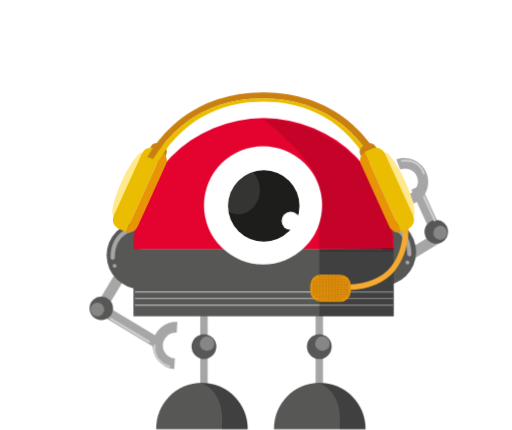
t = 0.00 s
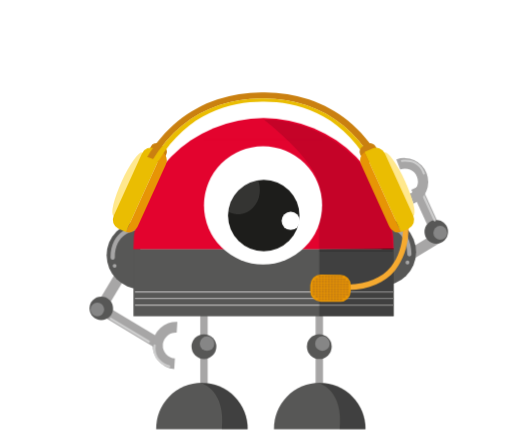
t = 0.75 s
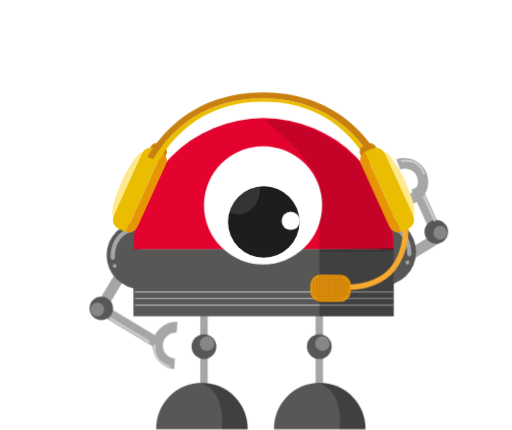
t = 1.25 s
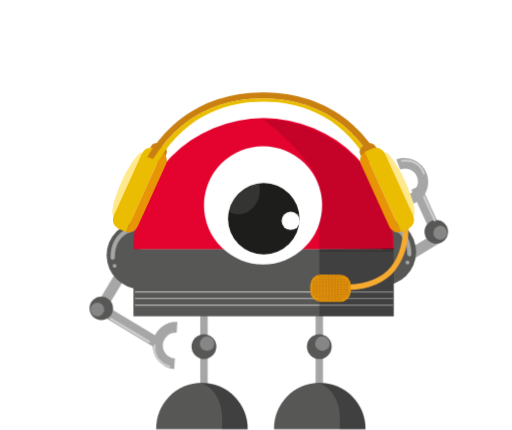
t = 2.00 s
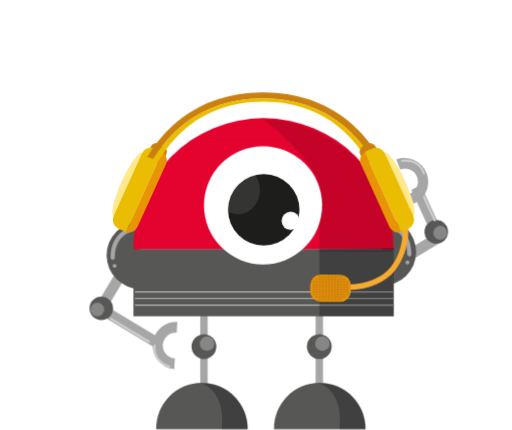
t = 2.70 s
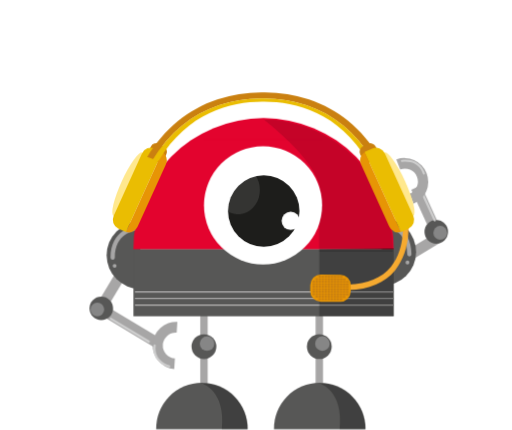
t = 3.40 s

The animated SVG that drew these frames (rendered in a browser with its animation timeline set to each time). Animation: 1 SMIL element (animate=1), 2 CSS @keyframes rules; one cycle of 4.00 s, repeats indefinitely.

<svg xmlns="http://www.w3.org/2000/svg" xmlns:xlink="http://www.w3.org/1999/xlink" viewBox="0 0 400 336" id="r1EFLJo32z"><style>@-webkit-keyframes S1V-YIyo32f_ry1uyj23M_Animation{0%{-webkit-transform: translate(0px, 0px);transform: translate(0px, 0px);}50%{-webkit-transform: translate(0px, 15px);transform: translate(0px, 15px);}100%{-webkit-transform: translate(0px, 0px);transform: translate(0px, 0px);}}@keyframes S1V-YIyo32f_ry1uyj23M_Animation{0%{-webkit-transform: translate(0px, 0px);transform: translate(0px, 0px);}50%{-webkit-transform: translate(0px, 15px);transform: translate(0px, 15px);}100%{-webkit-transform: translate(0px, 0px);transform: translate(0px, 0px);}}#r1EFLJo32z *{-webkit-animation-duration: 3s;animation-duration: 3s;-webkit-animation-iteration-count: infinite;animation-iteration-count: infinite;-webkit-animation-timing-function: cubic-bezier(0, 0, 1, 1);animation-timing-function: cubic-bezier(0, 0, 1, 1);}#HJHK81shhG{isolation: isolate;}#B1wtUyjn3G{fill: #a7a6a6;-webkit-transform:  translate(-169.36px, 209.59px) rotate(-59deg);transform:  translate(-169.36px, 209.59px) rotate(-59deg);}#H1OFIJin3M{fill: #a7a6a6;-webkit-transform:  translate(-154.46px, 184.54px) rotate(-59deg);transform:  translate(-154.46px, 184.54px) rotate(-59deg);}#HyKKIyjhnM{fill: #575756;}#rkcYUyjnnM{fill: #868686;}#B1jtUJj22M{fill: #a7a6a6;}#H1hFLki32f{fill: #cfcfcf;}#rkpFL1s23f{fill: #cfcfcf;}#BJCtUJjn2z{fill: #a7a6a6;-webkit-transform:  translate(-37.82px, 152.66px) rotate(-24.49deg);transform:  translate(-37.82px, 152.66px) rotate(-24.49deg);}#HJ1lK8Jj23f{fill: #a7a6a6;-webkit-transform:  translate(-51.16px, 199.4px) rotate(-31.11deg);transform:  translate(-51.16px, 199.4px) rotate(-31.11deg);}#r1xxFL1snnf{fill: #575756;}#HyZetUJjh2f{fill: #868686;}#BJfxtU1ohnG{fill: #cfcfcf;}#HkmlKL1i23f{fill: #575756;}#ByNxt8Jjh3z{fill: #a7a6a6;}#BJSlYIki2nM{fill: #a7a6a6;}#r1UxKIJsn2f{fill: #575756;}#SyPxFIJi22z{fill: #a7a6a6;}#SJdeF81ih2z{fill: #a7a6a6;}#SJYgKIJjn3M{fill: none;stroke: #a7a6a6;stroke-miterlimit: 10;stroke-width: 5.81px;}#By9xKUJj23f{fill: #575756;}#rkixFIyi3nz{fill: #868686;}#ByheYLyshhf{fill: none;stroke: #a7a6a6;stroke-miterlimit: 10;stroke-width: 5.81px;}#HkaxYIJo32G{fill: #e3032e;}#Bk0xK8Jih2f{fill: #575756;}#BJkbY81shnM{fill: #575756;}#HJgZYI1sh2G{fill: #575756;opacity: 0.4;mix-blend-mode: multiply;}#SkbbFUkinnM{fill: #575756;}#B1zZt8yjn2z{fill: #575756;opacity: 0.4;mix-blend-mode: multiply;}#SkQ-tLys33f{fill: #fff;}#S1V-YIyo32f{fill: #1d1d1b;}#HkBbKI1ihhM{fill: #fff;}#rkIZK8yj2hz{fill: none;stroke: #a7a6a6;stroke-miterlimit: 10;stroke-width: 1.09px;}#HyPbYIyin3z{fill: none;stroke: #a7a6a6;stroke-miterlimit: 10;stroke-width: 1.09px;}#rJubF8ys3hG{fill: none;stroke: #a7a6a6;stroke-miterlimit: 10;stroke-width: 1.09px;}#HkYZtIyinhM{fill: #575756;opacity: 0.4;mix-blend-mode: multiply;}#Bkc-tL1o3hz{fill: #575756;}#rko-YIko2nf{fill: #868686;}#rynbtLJohhM{fill: #f6aa30;}#B16WYI1j33f{fill: #e79505;-webkit-transform:  translate(31.35px, 481.93px) rotate(-89.63deg);transform:  translate(31.35px, 481.93px) rotate(-89.63deg);}#SJ0ZFUys23z{fill: #fff;opacity: 0.2;}#H1kMYLkonnM{fill: #ca8010;}#HJlzY8koh2f{fill: #ca8010;}#ry-MK81jnhM{fill: #ca8010;}#ByzMYLki32z{fill: #ca8010;}#r1XMtUyj32G{fill: #ca8010;}#rkNzYIyi2hz{fill: #ca8010;}#rJrMFL1sn3f{fill: #ca8010;}#B1IGFIyj3nG{fill: #ca8010;}#rkPGtUkin3M{fill: #ca8010;}#Bk_fF81ih2z{fill: #ca8010;}#HkFfKL1sn2z{fill: #ca8010;}#Sy5zKUJjh2z{fill: #ca8010;}#HkjGK8kjn2f{fill: #ca8010;}#SynGF8Js2hf{fill: #ca8010;}#SyTGKI1onnG{fill: #ca8010;}#SJ0ztLyohhG{fill: #ca8010;}#ryJQYLJinnM{fill: #ca8010;}#B1e7K8Js3hG{fill: #ca8010;}#SJZQFLksn2G{fill: #ca8010;}#rkf7YLyo3hz{fill: #ca8010;}#HJmQt8ysnnM{fill: #ca8010;}#HyVmKIJjnhG{fill: #ca8010;}#ryBmKI1s33f{fill: #ca8010;}#HJLQYIJj33M{fill: #ca8010;}#S1DmFLJi33M{fill: #ca8010;}#Sy_mK81jhhf{fill: #ca8010;}#SyKXKI1snhf{fill: #ca8010;}#r15QKUyonhM{fill: #ca8010;}#HJjQY8ki33M{fill: #ca8010;}#BkhmKU1s3nz{fill: #ca8010;}#rkaXFLyjh2M{fill: #ca8010;}#SkCmF81jhhf{fill: #ca8010;}#Hyy4KUyi2nG{fill: #ca8010;}#BJe4t8Jo23f{fill: #ca8010;}#ryZNt8Jj2nz{fill: #ca8010;}#BkfVFU1jh2f{fill: #ca8010;}#rkm4K8yih2G{fill: #ca8010;}#ryVVt81o2nM{fill: #ca8010;}#H1H4FIkj2hf{fill: #ca8010;}#HkLVt81jn2M{fill: #ca8010;}#SywNFIJi2nf{fill: #ca8010;}#HyuEFIkj3hM{fill: #ca8010;}#SJtNKLks2hM{fill: #ca8010;}#B194KUyi3hf{fill: #ca8010;}#BJiEKLJo3hM{fill: #ca8010;}#Bk2VF8kohnG{fill: #ca8010;}#HJa4KLyinnG{fill: #ca8010;}#HyAEYLyihnG{fill: #ca8010;}#S1JHtU1sh2z{fill: #ca8010;}#HkgBKLkon3G{fill: #ca8010;}#rJbrYLki2hG{fill: #ca8010;}#S1fBF8ksnhz{fill: #ca8010;}#rJmHYL1i2nG{fill: #ca8010;}#Hy4HKUJih3z{fill: #ca8010;}#HyBBKLks2hG{fill: #ca8010;}#BJIBF8ki32f{fill: #ca8010;}#SkPBKLkj32f{fill: #ca8010;}#SyOBtIkihnz{fill: #ca8010;}#r1FSK81s3hM{fill: #ca8010;}#BkcSYUys3hM{fill: #ca8010;}#B1irK8kj3hM{fill: #ca8010;}#rJnrFIkih3f{fill: #ca8010;}#HyaBYUJohnz{fill: #ca8010;}#SJ0rKUyjnhf{fill: #ca8010;}#ryy8K8yinnG{fill: #ca8010;}#BJeUF8kjn2G{fill: #ca8010;}#S1Z8KUkjhnG{fill: #ca8010;}#HkMLF8yoh3G{fill: #ca8010;}#BJmItL1onhM{fill: #ca8010;}#HJVLK81in2M{fill: #ca8010;}#BkHLt8Jsnnz{fill: #ca8010;}#SyUUtUkin3M{fill: #ca8010;}#H1wLF81sh3f{fill: #ca8010;}#ByO8tLyin3f{fill: #ca8010;}#SkYIK81jhnM{fill: #ca8010;}#rk58KUkinhz{fill: #ca8010;}#H1iLKLkinhG{fill: #ca8010;}#HkhLt8kih2G{fill: #ca8010;}#BJTIFLyin2G{fill: #ca8010;}#r1AIt8Js2nM{fill: #ca8010;}#rJkwtU1i32f{fill: #ca8010;}#rylvY8Ji32z{fill: #ca8010;}#SkWvKIyi3nM{fill: #ca8010;}#Bkzvt8kih3f{fill: #ca8010;}#HymPK8kshhG{fill: #ca8010;}#B1VvKIJs33G{fill: #ca8010;}#H1BvtI1i3hM{fill: #ca8010;}#ByIvYUJin2z{fill: #ca8010;}#rkDDKL1j32f{fill: #ca8010;}#r1_vKU1onnf{fill: #ca8010;}#HJFwFUks32f{fill: #ca8010;}#HJ9vF8Jsh3M{fill: #ca8010;}#SkiDFLysn2z{fill: #ca8010;}#rJ3DK8ko23z{fill: #ca8010;}#r1TPF81oh2z{fill: #ca8010;}#Bk0vFIJs33G{fill: #ca8010;}#B1JdKL1in3G{fill: #ca8010;}#S1xdtLko22G{fill: #ca8010;}#Sy-_K8yj2nM{fill: #ca8010;}#SyG_YUJj23f{fill: #ca8010;}#HJmOtI1j22G{fill: #ca8010;}#SkNOFLksnnM{fill: #ca8010;}#SJS_tU1i33f{fill: #ca8010;}#Sy8uYU1j3hM{fill: #ca8010;}#HyvutIysn3G{fill: #ca8010;}#Hy__Y8kj3nz{fill: #ca8010;}#rktdK8ks23G{fill: #ca8010;}#rkcdY81in3G{fill: #ca8010;}#Byo_KLJinnM{fill: #ca8010;-webkit-transform:  translate(-39.54px, 174.23px) rotate(-62.82deg);transform:  translate(-39.54px, 174.23px) rotate(-62.82deg);}#BJ2uFIJjn3M{fill: #ffe88e;-webkit-transform:  translate(-72.45px, 175.39px) rotate(-65.54deg);transform:  translate(-72.45px, 175.39px) rotate(-65.54deg);}#S1adtUyj23f{fill: #eabd02;}#Sk0dYIyoh2f{fill: #e79505;}#BJkttL1o3nG{opacity: 0.1;}#HyltFUyj3nG{-webkit-clip-path: url(#clip-path);clip-path: url(#clip-path);}#H1bYt8yj23G{fill: #fff;}#HyGKYU1i3nf{fill: #e3032e;}#rJQtYL1s32M{fill: #575756;mix-blend-mode: multiply;opacity: 0.2;}#S14KKL1jhnz{fill: #ca8010;}#HyHFY8ys33G{fill: #eabd02;}#r18KY8Ji2nz{fill: #ca8010;-webkit-transform:  translate(-22.73px, 144.95px) rotate(-27.18deg);transform:  translate(-22.73px, 144.95px) rotate(-27.18deg);}#r1wYtL1j2hz{fill: #a7a6a6;}#Hy_YYU1sh3M{fill: #cfcfcf;}#B1tYYIyinhM{fill: #ffe88e;-webkit-transform:  translate(-31.64px, 141.92px) rotate(-24.46deg);transform:  translate(-31.64px, 141.92px) rotate(-24.46deg);}#S15YK8Jshnf{fill: #eabd02;}#ByjYtIkih3z{fill: #e79505;}#S1V-YIyo32f_ry1uyj23M{-webkit-animation-name: S1V-YIyo32f_ry1uyj23M_Animation;animation-name: S1V-YIyo32f_ry1uyj23M_Animation;-webkit-transform-origin: 50% 50%;transform-origin: 50% 50%;transform-box: fill-box;-webkit-transform: translate(0px, 0px);transform: translate(0px, 0px);}</style><defs><clipPath id="clip-path"><rect class="cls-1" x="169.01" y="129.19" width="34.04" height="38.26"/></clipPath></defs><title>Tekengebied 7</title><g id="HJHK81shhG"><g id="B1IFIkj33z" data-name="Laag 1"><rect x="96.34" y="229.33" width="8.38" height="50.26" id="B1wtUyjn3G"/><rect x="71.38" y="224.57" width="28.92" height="8.38" id="H1OFIJin3M"/><circle cx="79.09" cy="240.94" r="9.22" id="HyKKIyjhnM"/><circle cx="76" cy="241.76" r="5.41" id="rkcYUyjnnM"/><path d="M136.09,288.44l.55-8.37A10.13,10.13,0,1,1,138,259.85l.55-8.36a18.52,18.52,0,0,0-2.44,36.95Z" id="B1jtUJj22M"/><path d="M117,267.33a.84.84,0,0,0-.28-1.15L87,248.37a.84.84,0,0,0-1.15.28.86.86,0,0,0,.29,1.16l29.65,17.81A.83.83,0,0,0,117,267.33Z" id="H1hFLki32f"/><path d="M132.92,286.64a1.22,1.22,0,0,0,.07-.17.83.83,0,0,0-.53-1.06c-12.83-4.22-10.88-14.82-10.79-15.27a.85.85,0,0,0-.66-1,.84.84,0,0,0-1,.66c0,.13-2.31,12.52,11.92,17.19A.86.86,0,0,0,132.92,286.64Z" id="rkpFL1s23f"/><rect x="328.67" y="144.84" width="8.38" height="37.3" id="BJCtUJjn2z"/><rect x="318.08" y="187.4" width="28.92" height="8.38" id="HJ1lK8Jj23f"/><circle cx="340.84" cy="181.17" r="9.22" id="r1xxFL1snnf"/><circle cx="343.95" cy="181.89" r="5.41" id="HyZetUJjh2f"/><path d="M328.82,148.42c-.42.2-.65.61-.51.92L339,172.7a.88.88,0,0,0,1.53-.7l-10.64-23.36A.76.76,0,0,0,328.82,148.42Z" id="BJfxtU1ohnG"/><path d="M109.6,173.11a26.33,26.33,0,0,0,0,52.66Z" id="HkmlKL1i23f"/><path d="M88,203a1.68,1.68,0,0,0,1.67-1.68c0-19.18,15.41-21.16,16.06-21.23a1.68,1.68,0,0,0-.36-3.34c-.19,0-19.05,2.32-19.05,24.57A1.68,1.68,0,0,0,88,203Z" id="ByNxt8Jjh3z"/><circle cx="89.5" cy="207.71" r="1.51" id="BJSlYIki2nM"/><path d="M298.25,170.52a26.33,26.33,0,1,1,0,52.65Z" id="r1UxKIJsn2f"/><path d="M319.86,200.38a1.68,1.68,0,0,1-1.68-1.67c0-19.18-15.41-21.16-16.06-21.24a1.67,1.67,0,0,1,.36-3.33c.19,0,19,2.32,19,24.57A1.67,1.67,0,0,1,319.86,200.38Z" id="SyPxFIJi22z"/><circle cx="318.35" cy="205.12" r="1.51" id="SJdeF81ih2z"/><line x1="249.44" y1="234.42" x2="249.44" y2="303.24" id="SJYgKIJjn3M"/><circle cx="249.44" cy="270.84" r="9.69" id="By9xKUJj23f"/><circle cx="251.85" cy="268.5" r="5.69" id="rkixFIyi3nz"/><line x1="159.32" y1="234.42" x2="159.32" y2="303.24" id="ByheYLyshhf"/><path d="M307.59,195a101.7,101.7,0,1,0-203.39,0Z" id="HkaxYIJo32G"/><rect x="104.2" y="194.81" width="203.39" height="52.31" id="Bk0xK8Jih2f"/><path d="M193.45,335.41a35.74,35.74,0,1,0-71.47,0Z" id="BJkbY81shnM"/><path d="M193.45,335.41a35.74,35.74,0,0,0-35.74-35.74s18.69,5.29,15.54,35.74Z" id="HJgZYI1sh2G"/><path d="M285.5,335.41a35.74,35.74,0,1,0-71.47,0Z" id="SkbbFUkinnM"/><path d="M285.5,335.41a35.74,35.74,0,0,0-35.73-35.74s18.69,5.29,15.53,35.74Z" id="B1zZt8yjn2z"/><circle cx="205.51" cy="160.41" r="46.19" id="SkQ-tLys33f"/><g id="S1V-YIyo32f_ry1uyj23M" data-animator-group="true" data-animator-type="0"><circle cx="206.04" cy="160.91" r="27.92" id="S1V-YIyo32f"/></g><circle cx="227.12" cy="172.57" r="7.14" id="HkBbKI1ihhM"/><line x1="105.4" y1="238.48" x2="307.19" y2="238.48" id="rkIZK8yj2hz"/><line x1="105.4" y1="233.28" x2="307.19" y2="233.28" id="HyPbYIyin3z"/><line x1="105.4" y1="228.07" x2="307.19" y2="228.07" id="rJubF8ys3hG"/><polygon points="249.44 194.81 249.44 247.12 307.59 247.12 307.59 193.8 249.44 194.81" id="HkYZtIyinhM"/><circle cx="159.32" cy="270.84" r="9.69" id="Bkc-tL1o3hz"/><circle cx="161.73" cy="268.5" r="5.69" id="rko-YIko2nf"/><path d="M272.48,226.64l-.16-4.29c14.77-.54,25.91-5.24,33.09-13.95,12.26-14.87,9-36.65,9-36.86l4.24-.67c.15,1,3.55,23.92-9.93,40.26C300.73,220.83,288.53,226.05,272.48,226.64Z" id="rynbtLJohhM"/><rect x="247.6" y="209.37" width="21.2" height="31.65" rx="8.2" ry="8.2" id="B16WYI1j33f"/><path d="M242.31,218.57h0l.08-.06Z" id="SJ0ZFUys23z"/><path d="M250.66,215.5h-1.48a.29.29,0,0,0-.28.31v.81a.31.31,0,0,0,.28.32h1.47a.31.31,0,0,0,.29-.32v-.8A.3.3,0,0,0,250.66,215.5Z" id="H1kMYLkonnM"/><path d="M253,215.52h-1.47a.3.3,0,0,0-.29.31v.81a.3.3,0,0,0,.27.32H253a.3.3,0,0,0,.28-.32v-.8A.29.29,0,0,0,253,215.52Z" id="HJlzY8koh2f"/><path d="M255.42,215.54H254a.29.29,0,0,0-.28.31v.8a.31.31,0,0,0,.28.33h1.47a.3.3,0,0,0,.28-.32v-.8A.3.3,0,0,0,255.42,215.54Z" id="ry-MK81jnhM"/><path d="M257.8,215.56l-1.47,0a.3.3,0,0,0-.28.32v.8a.31.31,0,0,0,.28.33h1.47a.3.3,0,0,0,.28-.32v-.8A.3.3,0,0,0,257.8,215.56Z" id="ByzMYLki32z"/><path d="M260.18,215.58l-1.47,0a.31.31,0,0,0-.28.32v.8a.31.31,0,0,0,.28.33h1.47a.3.3,0,0,0,.28-.32v-.8A.3.3,0,0,0,260.18,215.58Z" id="r1XMtUyj32G"/><path d="M262.56,215.6l-1.47,0a.31.31,0,0,0-.28.32v.8a.31.31,0,0,0,.28.33h1.47a.31.31,0,0,0,.29-.32v-.8A.3.3,0,0,0,262.56,215.6Z" id="rkNzYIyi2hz"/><path d="M265,215.62l-1.47,0a.3.3,0,0,0-.29.32v.8a.3.3,0,0,0,.27.33h1.47a.3.3,0,0,0,.29-.32v-.8A.29.29,0,0,0,265,215.62Z" id="rJrMFL1sn3f"/><path d="M267.33,215.64l-1.47,0a.31.31,0,0,0-.29.32v.8a.31.31,0,0,0,.28.33h1.47a.3.3,0,0,0,.28-.32V216A.3.3,0,0,0,267.33,215.64Z" id="B1IGFIyj3nG"/><path d="M248.26,217.43h-1.47a.31.31,0,0,0-.29.32v.8a.3.3,0,0,0,.27.32h1.48a.3.3,0,0,0,.28-.32v-.8A.31.31,0,0,0,248.26,217.43Z" id="rkPGtUkin3M"/><path d="M250.64,217.45h-1.47a.3.3,0,0,0-.28.32v.8a.3.3,0,0,0,.28.32h1.47a.3.3,0,0,0,.28-.32v-.8A.31.31,0,0,0,250.64,217.45Z" id="Bk_fF81ih2z"/><path d="M253,217.47h-1.47a.3.3,0,0,0-.28.32v.8a.3.3,0,0,0,.28.32H253a.3.3,0,0,0,.28-.32v-.8A.3.3,0,0,0,253,217.47Z" id="HkFfKL1sn2z"/><path d="M255.4,217.49h-1.47a.3.3,0,0,0-.28.32v.8a.31.31,0,0,0,.28.32h1.47a.3.3,0,0,0,.28-.32v-.8A.3.3,0,0,0,255.4,217.49Z" id="Sy5zKUJjh2z"/><path d="M257.78,217.51h-1.47a.3.3,0,0,0-.28.31v.81a.31.31,0,0,0,.28.32h1.47a.31.31,0,0,0,.29-.32v-.8A.3.3,0,0,0,257.78,217.51Z" id="HkjGK8kjn2f"/><path d="M260.17,217.53H258.7a.3.3,0,0,0-.29.31v.81a.3.3,0,0,0,.27.32h1.47a.3.3,0,0,0,.29-.32v-.8A.29.29,0,0,0,260.17,217.53Z" id="SynGF8Js2hf"/><path d="M262.55,217.55h-1.47a.3.3,0,0,0-.29.31v.81a.3.3,0,0,0,.28.32h1.47a.3.3,0,0,0,.28-.32v-.8A.3.3,0,0,0,262.55,217.55Z" id="SyTGKI1onnG"/><path d="M264.93,217.57h-1.47a.29.29,0,0,0-.28.31v.8a.31.31,0,0,0,.28.33h1.47a.3.3,0,0,0,.28-.32v-.8A.3.3,0,0,0,264.93,217.57Z" id="SJ0ztLyohhG"/><path d="M267.31,217.59l-1.47,0a.31.31,0,0,0-.28.32v.8a.31.31,0,0,0,.28.33h1.47a.3.3,0,0,0,.28-.32v-.8A.3.3,0,0,0,267.31,217.59Z" id="ryJQYLJinnM"/><path d="M269.69,217.61l-1.47,0a.31.31,0,0,0-.28.32v.8a.31.31,0,0,0,.28.33h1.47a.3.3,0,0,0,.28-.32v-.8A.3.3,0,0,0,269.69,217.61Z" id="B1e7K8Js3hG"/><path d="M245.86,219.36h-1.47a.3.3,0,0,0-.28.32v.8a.3.3,0,0,0,.28.32h1.47a.29.29,0,0,0,.28-.31v-.8A.31.31,0,0,0,245.86,219.36Z" id="SJZQFLksn2G"/><path d="M248.24,219.38h-1.47a.3.3,0,0,0-.28.32v.8a.3.3,0,0,0,.28.32h1.47a.29.29,0,0,0,.28-.31v-.81A.3.3,0,0,0,248.24,219.38Z" id="rkf7YLyo3hz"/><path d="M250.62,219.4h-1.47a.3.3,0,0,0-.28.32v.8a.3.3,0,0,0,.28.32h1.47a.29.29,0,0,0,.28-.31v-.81A.3.3,0,0,0,250.62,219.4Z" id="HJmQt8ysnnM"/><path d="M253,219.42h-1.48a.3.3,0,0,0-.28.32v.8a.3.3,0,0,0,.28.32H253a.31.31,0,0,0,.29-.31v-.81A.3.3,0,0,0,253,219.42Z" id="HyVmKIJjnhG"/><path d="M255.39,219.44h-1.47a.3.3,0,0,0-.29.32v.8a.29.29,0,0,0,.27.32h1.48a.3.3,0,0,0,.28-.32v-.8A.3.3,0,0,0,255.39,219.44Z" id="ryBmKI1s33f"/><path d="M257.77,219.46H256.3a.31.31,0,0,0-.29.32v.8a.3.3,0,0,0,.28.32h1.47a.3.3,0,0,0,.28-.32v-.8A.31.31,0,0,0,257.77,219.46Z" id="HJLQYIJj33M"/><path d="M260.15,219.48h-1.47a.3.3,0,0,0-.28.32v.8a.3.3,0,0,0,.28.32h1.47a.3.3,0,0,0,.28-.32v-.8A.3.3,0,0,0,260.15,219.48Z" id="S1DmFLJi33M"/><path d="M262.53,219.5h-1.47a.3.3,0,0,0-.28.32v.8a.3.3,0,0,0,.28.32h1.47a.3.3,0,0,0,.28-.32v-.8A.3.3,0,0,0,262.53,219.5Z" id="Sy_mK81jhhf"/><path d="M264.91,219.52h-1.47a.3.3,0,0,0-.28.32v.8a.31.31,0,0,0,.28.32h1.47a.31.31,0,0,0,.29-.32v-.8A.3.3,0,0,0,264.91,219.52Z" id="SyKXKI1snhf"/><path d="M267.3,219.54h-1.48a.3.3,0,0,0-.28.31v.81a.3.3,0,0,0,.27.32h1.47a.3.3,0,0,0,.29-.32v-.8A.29.29,0,0,0,267.3,219.54Z" id="r15QKUyonhM"/><path d="M269.68,219.56h-1.47a.31.31,0,0,0-.29.31v.81a.3.3,0,0,0,.27.32h1.48a.3.3,0,0,0,.28-.32v-.8A.3.3,0,0,0,269.68,219.56Z" id="HJjQY8ki33M"/><path d="M272.06,219.58h-1.47a.29.29,0,0,0-.28.31v.81a.3.3,0,0,0,.28.32h1.47a.3.3,0,0,0,.28-.32v-.8A.3.3,0,0,0,272.06,219.58Z" id="BkhmKU1s3nz"/><path d="M245.84,221.31h-1.47a.3.3,0,0,0-.28.32v.8a.3.3,0,0,0,.28.32l1.47,0a.3.3,0,0,0,.28-.32v-.8A.31.31,0,0,0,245.84,221.31Z" id="rkaXFLyjh2M"/><path d="M248.23,221.33h-1.48a.3.3,0,0,0-.28.32v.8a.3.3,0,0,0,.28.32l1.47,0a.32.32,0,0,0,.29-.32v-.8A.31.31,0,0,0,248.23,221.33Z" id="SkCmF81jhhf"/><path d="M250.61,221.35h-1.47a.3.3,0,0,0-.29.32v.8a.3.3,0,0,0,.27.32l1.48,0a.31.31,0,0,0,.28-.32v-.8A.3.3,0,0,0,250.61,221.35Z" id="Hyy4KUyi2nG"/><path d="M253,221.37h-1.47a.3.3,0,0,0-.28.32v.8a.3.3,0,0,0,.28.32l1.47,0a.31.31,0,0,0,.28-.32v-.8A.31.31,0,0,0,253,221.37Z" id="BJe4t8Jo23f"/><path d="M255.37,221.39H253.9a.3.3,0,0,0-.28.32v.8a.3.3,0,0,0,.28.32h1.47a.29.29,0,0,0,.28-.31v-.8A.31.31,0,0,0,255.37,221.39Z" id="ryZNt8Jj2nz"/><path d="M257.75,221.41h-1.47a.3.3,0,0,0-.28.32v.8a.3.3,0,0,0,.28.32h1.47a.29.29,0,0,0,.28-.31v-.81A.3.3,0,0,0,257.75,221.41Z" id="BkfVFU1jh2f"/><path d="M260.13,221.43h-1.47a.3.3,0,0,0-.28.32v.8a.3.3,0,0,0,.28.32h1.47a.3.3,0,0,0,.29-.31v-.81A.3.3,0,0,0,260.13,221.43Z" id="rkm4K8yih2G"/><path d="M262.52,221.45h-1.47a.3.3,0,0,0-.29.32v.8a.29.29,0,0,0,.27.32h1.47a.3.3,0,0,0,.29-.31v-.81A.3.3,0,0,0,262.52,221.45Z" id="ryVVt81o2nM"/><path d="M264.9,221.47h-1.47a.31.31,0,0,0-.29.32v.8a.3.3,0,0,0,.28.32h1.47a.3.3,0,0,0,.28-.32v-.8A.31.31,0,0,0,264.9,221.47Z" id="H1H4FIkj2hf"/><path d="M267.28,221.49h-1.47a.3.3,0,0,0-.28.32v.8a.3.3,0,0,0,.28.32h1.47a.3.3,0,0,0,.28-.32v-.8A.31.31,0,0,0,267.28,221.49Z" id="HkLVt81jn2M"/><path d="M269.66,221.51h-1.47a.3.3,0,0,0-.28.32v.8a.3.3,0,0,0,.28.32h1.47a.3.3,0,0,0,.28-.32v-.8A.3.3,0,0,0,269.66,221.51Z" id="SywNFIJi2nf"/><path d="M272,221.53h-1.47a.3.3,0,0,0-.28.32v.8a.31.31,0,0,0,.28.32H272a.3.3,0,0,0,.28-.32v-.8A.3.3,0,0,0,272,221.53Z" id="HyuEFIkj3hM"/><path d="M245.83,223.27l-1.47,0a.3.3,0,0,0-.29.32v.8a.31.31,0,0,0,.27.33h1.48a.3.3,0,0,0,.28-.32v-.8A.3.3,0,0,0,245.83,223.27Z" id="SJtNKLks2hM"/><path d="M248.21,223.29l-1.47,0a.3.3,0,0,0-.28.32v.8a.31.31,0,0,0,.28.33h1.47a.3.3,0,0,0,.28-.32v-.8A.3.3,0,0,0,248.21,223.29Z" id="B194KUyi3hf"/><path d="M250.59,223.31l-1.47,0a.3.3,0,0,0-.28.32v.8a.31.31,0,0,0,.28.33h1.47a.3.3,0,0,0,.28-.32v-.8A.3.3,0,0,0,250.59,223.31Z" id="BJiEKLJo3hM"/><path d="M253,223.32H251.5a.3.3,0,0,0-.28.32v.8a.3.3,0,0,0,.28.32l1.47,0a.3.3,0,0,0,.28-.32v-.8A.31.31,0,0,0,253,223.32Z" id="Bk2VF8kohnG"/><path d="M255.35,223.34h-1.47a.3.3,0,0,0-.28.32v.8a.3.3,0,0,0,.28.32l1.47,0a.31.31,0,0,0,.29-.32v-.8A.31.31,0,0,0,255.35,223.34Z" id="HJa4KLyinnG"/><path d="M257.74,223.36h-1.47a.3.3,0,0,0-.29.32v.8a.29.29,0,0,0,.27.32l1.47,0a.3.3,0,0,0,.29-.32v-.8A.3.3,0,0,0,257.74,223.36Z" id="HyAEYLyihnG"/><path d="M260.12,223.38h-1.47a.31.31,0,0,0-.29.32v.8a.3.3,0,0,0,.28.32l1.47,0a.31.31,0,0,0,.28-.32v-.8A.31.31,0,0,0,260.12,223.38Z" id="S1JHtU1sh2z"/><path d="M262.5,223.4H261a.3.3,0,0,0-.28.32v.8a.3.3,0,0,0,.28.32l1.47,0a.31.31,0,0,0,.28-.32v-.8A.31.31,0,0,0,262.5,223.4Z" id="HkgBKLkon3G"/><path d="M264.88,223.42h-1.47a.3.3,0,0,0-.28.32v.8a.3.3,0,0,0,.28.32h1.47a.29.29,0,0,0,.28-.31v-.8A.31.31,0,0,0,264.88,223.42Z" id="rJbrYLki2hG"/><path d="M267.26,223.44h-1.47a.3.3,0,0,0-.28.32v.8a.3.3,0,0,0,.28.32h1.47a.29.29,0,0,0,.28-.31v-.81A.3.3,0,0,0,267.26,223.44Z" id="S1fBF8ksnhz"/><path d="M269.65,223.46h-1.48a.3.3,0,0,0-.28.32v.8a.29.29,0,0,0,.27.32h1.47a.3.3,0,0,0,.29-.31v-.81A.3.3,0,0,0,269.65,223.46Z" id="rJmHYL1i2nG"/><path d="M272,223.48h-1.47a.3.3,0,0,0-.29.32v.8a.3.3,0,0,0,.27.32H272a.29.29,0,0,0,.28-.31v-.81A.31.31,0,0,0,272,223.48Z" id="Hy4HKUJih3z"/><path d="M245.81,225.22h-1.47a.29.29,0,0,0-.28.31v.8a.31.31,0,0,0,.28.33h1.47a.3.3,0,0,0,.28-.32v-.8A.3.3,0,0,0,245.81,225.22Z" id="HyBBKLks2hG"/><path d="M248.19,225.24h-1.47a.29.29,0,0,0-.28.31v.8a.31.31,0,0,0,.28.33h1.47a.3.3,0,0,0,.28-.32v-.8A.3.3,0,0,0,248.19,225.24Z" id="BJIBF8ki32f"/><path d="M250.58,225.26l-1.48,0a.31.31,0,0,0-.28.32v.8a.31.31,0,0,0,.28.33h1.47a.31.31,0,0,0,.29-.32v-.8A.3.3,0,0,0,250.58,225.26Z" id="SkPBKLkj32f"/><path d="M253,225.28l-1.47,0a.31.31,0,0,0-.29.32v.8a.3.3,0,0,0,.27.33H253a.3.3,0,0,0,.28-.32v-.8A.29.29,0,0,0,253,225.28Z" id="SyOBtIkihnz"/><path d="M255.34,225.3l-1.47,0a.31.31,0,0,0-.29.32v.8a.31.31,0,0,0,.28.33h1.47a.3.3,0,0,0,.28-.32v-.8A.3.3,0,0,0,255.34,225.3Z" id="r1FSK81s3hM"/><path d="M257.72,225.32l-1.47,0a.3.3,0,0,0-.28.32v.8a.31.31,0,0,0,.28.33h1.47a.3.3,0,0,0,.28-.32v-.8A.3.3,0,0,0,257.72,225.32Z" id="BkcSYUys3hM"/><path d="M260.1,225.34l-1.47,0a.3.3,0,0,0-.28.32v.8a.31.31,0,0,0,.28.33h1.47a.3.3,0,0,0,.28-.32v-.8A.3.3,0,0,0,260.1,225.34Z" id="B1irK8kj3hM"/><path d="M262.48,225.35H261a.3.3,0,0,0-.28.32v.8a.3.3,0,0,0,.28.32l1.47,0a.31.31,0,0,0,.29-.32v-.8A.31.31,0,0,0,262.48,225.35Z" id="rJnrFIkih3f"/><path d="M264.87,225.37h-1.48a.3.3,0,0,0-.28.32v.8a.29.29,0,0,0,.27.32l1.47,0a.3.3,0,0,0,.29-.32v-.8A.3.3,0,0,0,264.87,225.37Z" id="HyaBYUJohnz"/><path d="M267.25,225.39h-1.47a.31.31,0,0,0-.29.32v.8a.3.3,0,0,0,.27.32l1.48,0a.3.3,0,0,0,.28-.32v-.8A.32.32,0,0,0,267.25,225.39Z" id="SJ0rKUyjnhf"/><path d="M269.63,225.41h-1.47a.3.3,0,0,0-.28.32v.8a.3.3,0,0,0,.28.32l1.47,0a.31.31,0,0,0,.28-.32v-.8A.31.31,0,0,0,269.63,225.41Z" id="ryy8K8yinnG"/><path d="M272,225.43h-1.47a.3.3,0,0,0-.28.32v.8a.3.3,0,0,0,.28.32l1.47,0a.31.31,0,0,0,.28-.32v-.8A.31.31,0,0,0,272,225.43Z" id="BJeUF8kjn2G"/><path d="M245.8,227.17h-1.48a.3.3,0,0,0-.28.32v.8a.31.31,0,0,0,.28.32h1.47a.31.31,0,0,0,.29-.32v-.8A.3.3,0,0,0,245.8,227.17Z" id="S1Z8KUkjhnG"/><path d="M248.18,227.19h-1.47a.3.3,0,0,0-.29.31v.81a.3.3,0,0,0,.27.32h1.48a.3.3,0,0,0,.28-.32v-.8A.29.29,0,0,0,248.18,227.19Z" id="HkMLF8yoh3G"/><path d="M250.56,227.21h-1.47a.29.29,0,0,0-.28.31v.81a.3.3,0,0,0,.28.32h1.47a.3.3,0,0,0,.28-.32v-.8A.3.3,0,0,0,250.56,227.21Z" id="BJmItL1onhM"/><path d="M252.94,227.23h-1.47a.29.29,0,0,0-.28.31v.81a.3.3,0,0,0,.28.32h1.47a.3.3,0,0,0,.28-.32v-.8A.3.3,0,0,0,252.94,227.23Z" id="HJVLK81in2M"/><path d="M255.32,227.25h-1.47a.29.29,0,0,0-.28.31v.8a.31.31,0,0,0,.28.33h1.47a.3.3,0,0,0,.28-.32v-.8A.3.3,0,0,0,255.32,227.25Z" id="BkHLt8Jsnnz"/><path d="M257.7,227.27h-1.47a.29.29,0,0,0-.28.31v.8a.31.31,0,0,0,.28.33h1.47a.31.31,0,0,0,.29-.32v-.8A.3.3,0,0,0,257.7,227.27Z" id="SyUUtUkin3M"/><path d="M260.09,227.29l-1.47,0a.31.31,0,0,0-.29.32v.8a.3.3,0,0,0,.27.33h1.47a.3.3,0,0,0,.29-.32v-.8A.29.29,0,0,0,260.09,227.29Z" id="H1wLF81sh3f"/><path d="M262.47,227.31l-1.47,0a.32.32,0,0,0-.29.32v.8a.31.31,0,0,0,.28.33h1.47a.3.3,0,0,0,.28-.32v-.8A.3.3,0,0,0,262.47,227.31Z" id="ByO8tLyin3f"/><path d="M264.85,227.33l-1.47,0a.3.3,0,0,0-.28.32v.8a.31.31,0,0,0,.28.33h1.47a.3.3,0,0,0,.28-.32v-.8A.3.3,0,0,0,264.85,227.33Z" id="SkYIK81jhnM"/><path d="M267.23,227.35l-1.47,0a.3.3,0,0,0-.28.32v.8a.31.31,0,0,0,.28.33h1.47a.3.3,0,0,0,.28-.32v-.8A.3.3,0,0,0,267.23,227.35Z" id="rk58KUkinhz"/><path d="M269.61,227.37l-1.47,0a.3.3,0,0,0-.28.32v.8a.32.32,0,0,0,.28.33h1.47a.3.3,0,0,0,.28-.32v-.8A.3.3,0,0,0,269.61,227.37Z" id="H1iLKLkinhG"/><path d="M272,227.38h-1.48a.3.3,0,0,0-.28.32v.8a.32.32,0,0,0,.28.33H272a.31.31,0,0,0,.29-.32v-.8A.31.31,0,0,0,272,227.38Z" id="HkhLt8kih2G"/><path d="M245.78,229.12h-1.47a.3.3,0,0,0-.28.32v.8a.3.3,0,0,0,.28.32h1.47a.3.3,0,0,0,.28-.31v-.81A.31.31,0,0,0,245.78,229.12Z" id="BJTIFLyin2G"/><path d="M248.16,229.14h-1.47a.3.3,0,0,0-.28.32v.8a.3.3,0,0,0,.28.32h1.47a.3.3,0,0,0,.28-.32v-.8A.3.3,0,0,0,248.16,229.14Z" id="r1AIt8Js2nM"/><path d="M250.54,229.16h-1.47a.3.3,0,0,0-.28.32v.8a.31.31,0,0,0,.28.32h1.47a.3.3,0,0,0,.28-.32v-.8A.3.3,0,0,0,250.54,229.16Z" id="rJkwtU1i32f"/><path d="M252.92,229.18h-1.47a.3.3,0,0,0-.28.32v.8a.31.31,0,0,0,.28.32h1.47a.31.31,0,0,0,.29-.32v-.8A.3.3,0,0,0,252.92,229.18Z" id="rylvY8Ji32z"/><path d="M255.31,229.2h-1.47a.3.3,0,0,0-.29.32v.8a.3.3,0,0,0,.27.32h1.47a.3.3,0,0,0,.29-.32v-.8A.3.3,0,0,0,255.31,229.2Z" id="SkWvKIyi3nM"/><path d="M257.69,229.22h-1.47a.31.31,0,0,0-.29.31v.81a.3.3,0,0,0,.28.32h1.47a.3.3,0,0,0,.28-.32v-.8A.3.3,0,0,0,257.69,229.22Z" id="Bkzvt8kih3f"/><path d="M260.07,229.24H258.6a.29.29,0,0,0-.28.31v.81a.3.3,0,0,0,.28.32h1.47a.3.3,0,0,0,.28-.32v-.8A.3.3,0,0,0,260.07,229.24Z" id="HymPK8kshhG"/><path d="M262.45,229.26H261a.29.29,0,0,0-.28.31v.81a.3.3,0,0,0,.28.32h1.47a.3.3,0,0,0,.28-.32v-.8A.3.3,0,0,0,262.45,229.26Z" id="B1VvKIJs33G"/><path d="M264.83,229.28h-1.47a.29.29,0,0,0-.28.31v.81a.31.31,0,0,0,.28.32h1.47a.3.3,0,0,0,.28-.32v-.8A.3.3,0,0,0,264.83,229.28Z" id="H1BvtI1i3hM"/><path d="M267.22,229.3h-1.48a.29.29,0,0,0-.28.31v.8a.3.3,0,0,0,.27.33h1.47a.3.3,0,0,0,.29-.32v-.8A.3.3,0,0,0,267.22,229.3Z" id="ByIvYUJin2z"/><path d="M269.6,229.32l-1.47,0a.31.31,0,0,0-.29.32v.8a.31.31,0,0,0,.27.33h1.48a.3.3,0,0,0,.28-.32v-.8A.3.3,0,0,0,269.6,229.32Z" id="rkDDKL1j32f"/><path d="M272,229.34l-1.47,0a.3.3,0,0,0-.28.32v.8a.31.31,0,0,0,.28.33H272a.3.3,0,0,0,.28-.32v-.8A.3.3,0,0,0,272,229.34Z" id="r1_vKU1onnf"/><path d="M248.15,231.09h-1.48a.3.3,0,0,0-.28.32v.8a.3.3,0,0,0,.28.32h1.47a.3.3,0,0,0,.29-.31v-.8A.31.31,0,0,0,248.15,231.09Z" id="HJFwFUks32f"/><path d="M250.53,231.11h-1.47a.3.3,0,0,0-.29.32v.8a.29.29,0,0,0,.27.32h1.48a.29.29,0,0,0,.28-.31v-.81A.3.3,0,0,0,250.53,231.11Z" id="HJ9vF8Jsh3M"/><path d="M252.91,231.13h-1.47a.31.31,0,0,0-.29.32v.8a.3.3,0,0,0,.28.32h1.47a.29.29,0,0,0,.28-.31v-.81A.31.31,0,0,0,252.91,231.13Z" id="SkiDFLysn2z"/><path d="M255.29,231.15h-1.47a.3.3,0,0,0-.28.32v.8a.3.3,0,0,0,.28.32h1.47a.3.3,0,0,0,.28-.31v-.81A.3.3,0,0,0,255.29,231.15Z" id="rJ3DK8ko23z"/><path d="M257.67,231.17H256.2a.3.3,0,0,0-.28.32v.8a.3.3,0,0,0,.28.32h1.47a.3.3,0,0,0,.28-.32v-.8A.3.3,0,0,0,257.67,231.17Z" id="r1TPF81oh2z"/><path d="M260.05,231.19h-1.47a.3.3,0,0,0-.28.32v.8a.31.31,0,0,0,.28.32H260a.31.31,0,0,0,.29-.32v-.8A.3.3,0,0,0,260.05,231.19Z" id="Bk0vFIJs33G"/><path d="M262.44,231.21H261a.3.3,0,0,0-.28.32v.8a.3.3,0,0,0,.27.32h1.47a.3.3,0,0,0,.29-.32v-.8A.3.3,0,0,0,262.44,231.21Z" id="B1JdKL1in3G"/><path d="M264.82,231.23h-1.47a.31.31,0,0,0-.29.32v.8a.3.3,0,0,0,.27.32h1.48a.3.3,0,0,0,.28-.32v-.8A.31.31,0,0,0,264.82,231.23Z" id="S1xdtLko22G"/><path d="M267.2,231.25h-1.47a.3.3,0,0,0-.28.32v.8a.3.3,0,0,0,.28.32h1.47a.3.3,0,0,0,.28-.32v-.8A.3.3,0,0,0,267.2,231.25Z" id="Sy-_K8yj2nM"/><path d="M269.58,231.27h-1.47a.3.3,0,0,0-.28.31v.81a.3.3,0,0,0,.28.32h1.47a.3.3,0,0,0,.28-.32v-.8A.3.3,0,0,0,269.58,231.27Z" id="SyG_YUJj23f"/><path d="M250.51,233.06H249a.3.3,0,0,0-.28.32v.8a.3.3,0,0,0,.28.32l1.47,0a.31.31,0,0,0,.28-.32v-.8A.31.31,0,0,0,250.51,233.06Z" id="HJmOtI1j22G"/><path d="M252.89,233.08h-1.47a.3.3,0,0,0-.28.32v.8a.3.3,0,0,0,.28.32l1.47,0a.3.3,0,0,0,.28-.32v-.8A.31.31,0,0,0,252.89,233.08Z" id="SkNOFLksnnM"/><path d="M255.27,233.1H253.8a.3.3,0,0,0-.28.32v.8a.3.3,0,0,0,.28.32l1.47,0a.32.32,0,0,0,.29-.32v-.8A.31.31,0,0,0,255.27,233.1Z" id="SJS_tU1i33f"/><path d="M257.66,233.12h-1.47a.3.3,0,0,0-.29.32v.8a.29.29,0,0,0,.27.32h1.47a.3.3,0,0,0,.29-.31v-.8A.3.3,0,0,0,257.66,233.12Z" id="Sy8uYU1j3hM"/><path d="M260,233.14h-1.47a.31.31,0,0,0-.29.32v.8a.3.3,0,0,0,.28.32H260a.29.29,0,0,0,.28-.31v-.81A.31.31,0,0,0,260,233.14Z" id="HyvutIysn3G"/><path d="M262.42,233.16H261a.3.3,0,0,0-.28.32v.8a.3.3,0,0,0,.28.32h1.47a.29.29,0,0,0,.28-.31v-.81A.31.31,0,0,0,262.42,233.16Z" id="Hy__Y8kj3nz"/><path d="M264.8,233.18h-1.47a.3.3,0,0,0-.28.32v.8a.3.3,0,0,0,.28.32h1.47a.3.3,0,0,0,.28-.31v-.81A.3.3,0,0,0,264.8,233.18Z" id="rktdK8ks23G"/><path d="M267.18,233.2h-1.47a.3.3,0,0,0-.28.32v.8a.3.3,0,0,0,.28.32h1.47a.3.3,0,0,0,.28-.32v-.8A.3.3,0,0,0,267.18,233.2Z" id="rkcdY81in3G"/><rect x="116.12" y="112.72" width="13.53" height="13.53" rx="4.56" ry="4.56" id="Byo_KLJinnM"/><ellipse cx="99.99" cy="143.96" rx="27.13" ry="5.45" id="BJ2uFIJjn3M"/><path d="M125.91,118.35l-5-2.25a7.53,7.53,0,0,0-10,3.74L88.76,168.66a7.53,7.53,0,0,0,3.75,10l4.95,2.26a8,8,0,0,0,.89.33l28.39-62.43A7.31,7.31,0,0,0,125.91,118.35Z" id="S1adtUyj23f"/><path d="M126.74,118.8,98.35,181.23a7.53,7.53,0,0,0,9.1-4.07l22.2-48.82A7.53,7.53,0,0,0,126.74,118.8Z" id="Sk0dYIyoh2f"/><g id="BJkttL1o3nG"><g id="HyltFUyj3nG"><path d="M183.53,167.25c-9.29-1.55-15.71-11.28-14.33-21.73s10-17.66,19.33-16.12,15.71,11.28,14.34,21.73-10,17.66-19.34,16.12" id="H1bYt8yj23G"/></g></g>

<rect x="159.02" y="108.42" width="92.68" height="1.92" id="HyGKYU1i3nf">

  <animate xmlns="http://www.w3.org/2000/svg" dur="4s" attributeName="height" repeatCount="indefinite" values="1; 1; 1; 1; 75; 1; 0" keyTimes="0; 0.25; 0.5; 0.85; 0.9; 0.95; 1"/>

</rect>


<path d="M249.34,196.85h57.82s2.2-46.32-35.68-78.88c0,0-26.46-24.67-65.44-24.67,0,0,38.65,29.49,43.3,50.91a53.45,53.45,0,0,1,0,30.85Z" id="rJQtYL1s32M"/><path d="M171.09,82.25a103.39,103.39,0,0,1,34.08-5.31h.13a103.33,103.33,0,0,1,34.07,5.31c21.38,7.24,38.68,21.45,51.45,42.23l5.38-1.84c-13.47-22.2-31.88-37.33-54.72-45a110.09,110.09,0,0,0-35.79-5.51h-.15a110.09,110.09,0,0,0-35.79,5.51c-22.83,7.66-41.25,22.79-54.72,45l4.75,1.63C132.54,103.6,149.79,89.47,171.09,82.25Z" id="S14KKL1jhnz"/><path d="M205.54,79.51h.15c24.86-.17,58.46,7.95,81.65,46.16l3.48-1.19c-12.77-20.78-30.07-35-51.45-42.23a103.33,103.33,0,0,0-34.07-5.31h-.13a103.39,103.39,0,0,0-34.08,5.31c-21.3,7.22-38.55,21.35-51.31,42l4.11,1.4C147.08,87.46,180.68,79.34,205.54,79.51Z" id="HyHFY8ys33G"/><rect x="281.7" y="112.72" width="13.53" height="13.53" rx="4.56" ry="4.56" id="r18KY8Ji2nz"/><path d="M309.63,124.63l3.06,7.81a10.14,10.14,0,0,1,13.12,5.75,10.13,10.13,0,0,1-5.75,13.12l3.06,7.81a18.52,18.52,0,0,0-13.49-34.49Z" id="r1wYtL1j2hz"/><path d="M313.21,125.6a.6.6,0,0,0,0,.19.84.84,0,0,0,.93.73c13.41-1.63,16.15,8.79,16.26,9.24a.83.83,0,0,0,1,.61.86.86,0,0,0,.62-1c0-.12-3.23-12.31-18.09-10.5A.85.85,0,0,0,313.21,125.6Z" id="Hy_YYU1sh3M"/><ellipse cx="311.61" cy="143.96" rx="5.45" ry="27.13" id="B1tYYIyinhM"/><path d="M285.7,118.35l5-2.25a7.53,7.53,0,0,1,10,3.74l22.21,48.82a7.54,7.54,0,0,1-3.75,10l-5,2.26a7.2,7.2,0,0,1-.88.33L284.87,118.8A7.31,7.31,0,0,1,285.7,118.35Z" id="S15YK8Jshnf"/><path d="M284.87,118.8l28.39,62.43a7.53,7.53,0,0,1-9.1-4.07L282,128.34A7.52,7.52,0,0,1,284.87,118.8Z" id="ByjYtIkih3z"/></g></g></svg>
